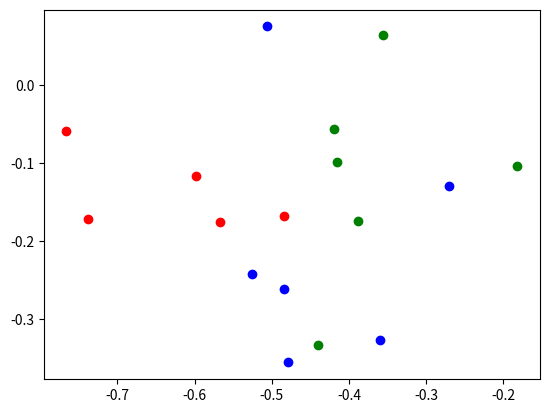

Here is the Python script that generated this plot:
# -*- coding: utf-8 -*-
"""
LDA_multiClasses.py

Created on Sat Dec 25 14:10:56 2021

[redacted]

[redacted]
"""

import numpy as np
import matplotlib.pyplot as plt


if __name__ == '__main__':
    
    # 定义数据集：把西瓜数据集随便分成了三类
    X = np.array([[0.697, 0.460], [0.774, 0.376], [0.634, 0.264], [0.608, 0.318], [0.556, 0.215], [0.403, 0.237], [0.481, 0.149], [0.437, 0.211], 
                  [0.666, 0.091], [0.243, 0.267], [0.245, 0.057], [0.343, 0.099], [0.639, 0.161], [0.657, 0.198], [0.360, 0.370], [0.593, 0.042], [0.719, 0.103]])
    Y = np.array([1, 1, 1, 1, 1, -1, -1, -1, -1, -1, -1, 0, 0, 0, 0, 0, 0])
    
    # 计算各维度特征值的均值
    X_mean = [0, 0]
    X_mean[0] = X[:, 0].mean()
    X_mean[1] = X[:, 1].mean()
    μ = np.array(X_mean)
    
    # 计算全局散度矩阵
    St = np.dot((X - μ).T, (X - μ))
        
    print("St:\n", St)
    
    # 计算各类别的类内散度矩阵
    X1 = X[0:5]
    X2 = X[5:11]
    X3 = X[11:]
    x1_mean = [0, 0]
    x2_mean = [0, 0]
    x3_mean = [0, 0]
    x1_mean[0] = X1[:, 0].mean()
    x1_mean[1] = X1[:, 1].mean()
    x2_mean[0] = X2[:, 0].mean()
    x2_mean[1] = X2[:, 1].mean()
    x3_mean[0] = X3[:, 0].mean()
    x3_mean[1] = X3[:, 1].mean()
    μ1 = np.array(x1_mean)
    μ2 = np.array(x2_mean)
    μ3 = np.array(x3_mean)
    
    Sw1 = np.dot((X1 - μ1).T, (X1 - μ1))  
    Sw2 = np.dot((X2 - μ2).T, (X2 - μ2))  
    Sw3 = np.dot((X3 - μ3).T, (X3 - μ3))  
        
    print("Sw1:\n", Sw1)
    print("Sw2:\n", Sw2)            
    print("Sw3:\n", Sw3)

    # 对各类别的类内散度矩阵求和得类内散度矩阵Sw
    Sw = Sw1 + Sw2 + Sw3
    
    print("Sw:\n", Sw)
    
    # 计算类间散度矩阵
    Sb = St - Sw
    
    print("Sb:\n", Sb)
    
    # 计算 Sw^-1S_b 的特征值与特征矩阵
    Sw_inv = np.linalg.inv(Sw)
    eig_vals, eig_vecs = np.linalg.eig(np.dot(Sw_inv, Sb))  # 计算特征值与特征矩阵 详见https://numpy.org/doc/stable/reference/generated/numpy.linalg.eig.html
    sorted_indices = np.argsort(eig_vals)                   # 按eig_vals进行排序：sorted_indices = [0, 1]
    w = eig_vecs[:, sorted_indices[:-3:-1]]                 # 取排序后的较大的N-1列作为w，这里三分类，所以取两列
    print("eig_vecs: ", eig_vecs)
    print("w: ", w)                                         # 观察发现，这样得到的w是0、1列调换后的eig_vecs
    #eig_vals, w = np.linalg.eig(np.dot(Sw_inv, Sb))        # 直接让w = eig_vecs得到映射结果
    
    # 计算映射后的值
    z = []
    for i in range(0, Y.size):
        z.append(np.dot(w.T, X[i]))
        
    print("z: ", z)
    
    # 画图
    for i in range(0, 5):
        plt.scatter(z[i][0], z[i][1], color = 'r')
        
    for i in range(5, 11):
        plt.scatter(z[i][0], z[i][1], color = 'g')
    
    for i in range(11, len(Y)):
        plt.scatter(z[i][0], z[i][1], color = 'b')
        
    plt.savefig("LDA_multiClasses_w列调换.jpg",dpi=400,bbox_inches='tight')


    
    

    
